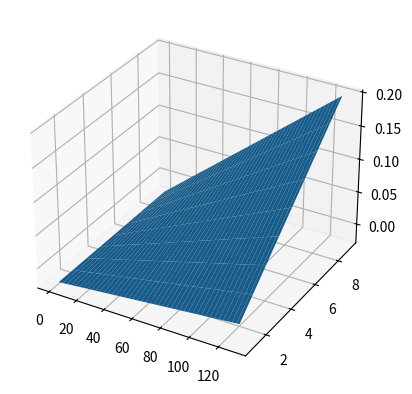
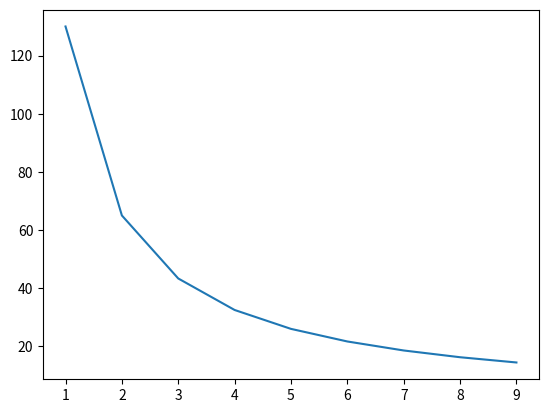

Reproduce these figures in Python, in order.
import numpy as np
import matplotlib.pyplot as plt

Vfast = 130.0

distance = 2500*2+2*100 ##feet
tfast = distance/Vfast
Nfast = 1.0
M2fast = Nfast/tfast
print(M2fast)

Vus = np.arange(1,130,1)
Nus = np.arange(1,10,1)
[VV,NN] = np.meshgrid(Vus,Nus)
tus = distance / VV
M2us = NN/tus
fig, ax = plt.subplots(subplot_kw={"projection": "3d"})
ax.plot_surface(VV,NN,M2us-M2fast)
#ax.plot_surface(VV,NN,0.0*NN)
plt.grid()

Vreq = distance * M2fast / Nus
plt.figure()
plt.plot(Nus,Vreq)

plt.show()